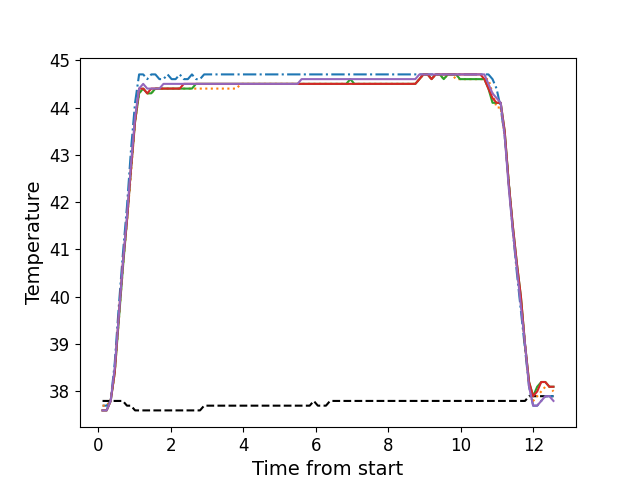

The data file committed next to this chart (first rows):
, times, neutral, z1, z2, z3, z4, z5
0, 0.1176, 37.8, 37.7, 37.7, 37.6, 37.6, 37.6
1, 0.2302, 37.8, 37.7, 37.7, 37.6, 37.6, 37.6
2, 0.3419, 37.8, 37.8, 37.8, 37.8, 37.8, 37.8
3, 0.4535, 37.8, 38.6, 38.4, 38.4, 38.4, 38.5
4, 0.5661, 37.8, 39.8, 39.5, 39.5, 39.6, 39.6
5, 0.6777, 37.8, 40.9, 40.6, 40.6, 40.7, 40.7
6, 0.7904, 37.7, 41.9, 41.6, 41.6, 41.6, 41.7
7, 0.902, 37.7, 43.1, 42.6, 42.7, 42.7, 42.8
8, 1.015, 37.6, 44.1, 43.7, 43.7, 43.7, 43.8
9, 1.126, 37.6, 44.7, 44.3, 44.3, 44.4, 44.4
10, 1.239, 37.6, 44.7, 44.4, 44.4, 44.4, 44.5
11, 1.35, 37.6, 44.6, 44.3, 44.3, 44.3, 44.4
12, 1.462, 37.6, 44.7, 44.3, 44.3, 44.4, 44.4
13, 1.575, 37.6, 44.7, 44.4, 44.4, 44.4, 44.4
14, 1.686, 37.6, 44.6, 44.4, 44.4, 44.4, 44.4
15, 1.798, 37.6, 44.6, 44.4, 44.4, 44.4, 44.5
16, 1.911, 37.6, 44.7, 44.4, 44.4, 44.4, 44.5
17, 2.023, 37.6, 44.6, 44.4, 44.4, 44.4, 44.5
18, 2.134, 37.6, 44.6, 44.4, 44.4, 44.4, 44.5
19, 2.247, 37.6, 44.7, 44.4, 44.4, 44.4, 44.5
20, 2.359, 37.6, 44.6, 44.4, 44.4, 44.5, 44.5
21, 2.471, 37.6, 44.6, 44.4, 44.4, 44.5, 44.5
22, 2.584, 37.6, 44.7, 44.4, 44.4, 44.5, 44.5
23, 2.696, 37.6, 44.6, 44.4, 44.5, 44.5, 44.5
24, 2.807, 37.6, 44.6, 44.4, 44.5, 44.5, 44.5
25, 2.92, 37.7, 44.7, 44.4, 44.5, 44.5, 44.5
26, 3.031, 37.7, 44.7, 44.4, 44.5, 44.5, 44.5
27, 3.143, 37.7, 44.7, 44.4, 44.5, 44.5, 44.5
28, 3.256, 37.7, 44.7, 44.4, 44.5, 44.5, 44.5
29, 3.367, 37.7, 44.7, 44.4, 44.5, 44.5, 44.5
30, 3.479, 37.7, 44.7, 44.4, 44.5, 44.5, 44.5
31, 3.592, 37.7, 44.7, 44.4, 44.5, 44.5, 44.5
32, 3.704, 37.7, 44.7, 44.4, 44.5, 44.5, 44.5
33, 3.816, 37.7, 44.7, 44.4, 44.5, 44.5, 44.5
34, 3.928, 37.7, 44.7, 44.5, 44.5, 44.5, 44.5
35, 4.039, 37.7, 44.7, 44.5, 44.5, 44.5, 44.5
36, 4.152, 37.7, 44.7, 44.5, 44.5, 44.5, 44.5
37, 4.265, 37.7, 44.7, 44.5, 44.5, 44.5, 44.5
38, 4.377, 37.7, 44.7, 44.5, 44.5, 44.5, 44.5
39, 4.488, 37.7, 44.7, 44.5, 44.5, 44.5, 44.5
40, 4.601, 37.7, 44.7, 44.5, 44.5, 44.5, 44.5
41, 4.712, 37.7, 44.7, 44.5, 44.5, 44.5, 44.5
42, 4.825, 37.7, 44.7, 44.5, 44.5, 44.5, 44.5
43, 4.936, 37.7, 44.7, 44.5, 44.5, 44.5, 44.5
44, 5.048, 37.7, 44.7, 44.5, 44.5, 44.5, 44.5
45, 5.161, 37.7, 44.7, 44.5, 44.5, 44.5, 44.5
46, 5.272, 37.7, 44.7, 44.5, 44.5, 44.5, 44.5
47, 5.385, 37.7, 44.7, 44.5, 44.5, 44.5, 44.5
48, 5.497, 37.7, 44.7, 44.5, 44.5, 44.5, 44.5
49, 5.609, 37.7, 44.7, 44.5, 44.5, 44.5, 44.6
50, 5.721, 37.7, 44.7, 44.5, 44.5, 44.5, 44.6
51, 5.834, 37.7, 44.7, 44.5, 44.5, 44.5, 44.6
52, 5.945, 37.8, 44.7, 44.5, 44.5, 44.5, 44.6
53, 6.057, 37.7, 44.7, 44.5, 44.5, 44.5, 44.6
54, 6.17, 37.7, 44.7, 44.5, 44.5, 44.5, 44.6
55, 6.281, 37.7, 44.7, 44.5, 44.5, 44.5, 44.6
56, 6.394, 37.8, 44.7, 44.5, 44.5, 44.5, 44.6
57, 6.506, 37.8, 44.7, 44.5, 44.5, 44.5, 44.6
58, 6.617, 37.8, 44.7, 44.5, 44.5, 44.5, 44.6
59, 6.729, 37.8, 44.7, 44.5, 44.5, 44.5, 44.6
... 52 more rows
